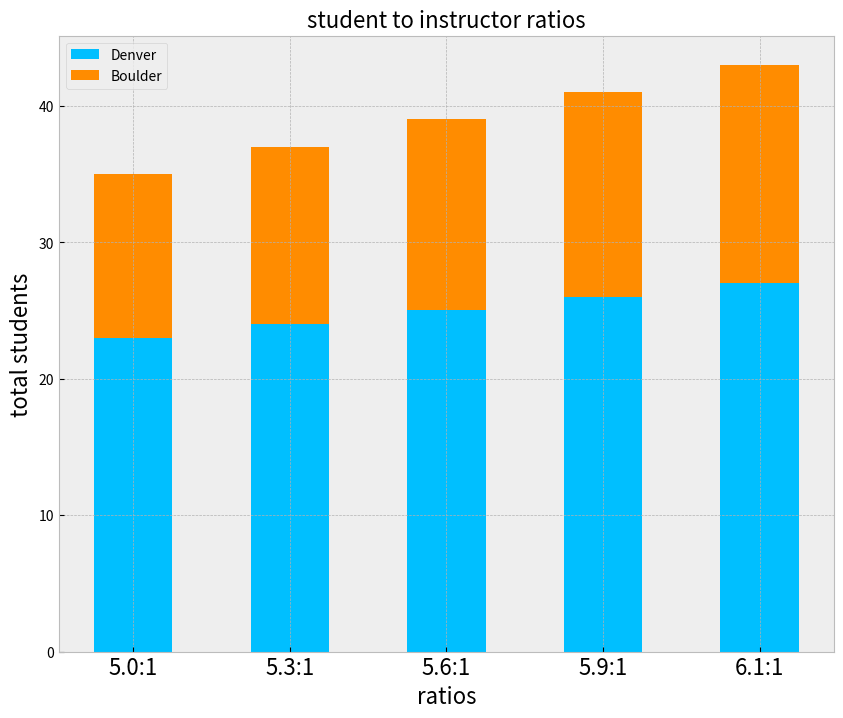

This figure's Python source: (Note: this script raises an exception after producing the figure.)
import os
import numpy as np
import matplotlib.pyplot as plt
plt.style.use('bmh')

fontsize = 16
fontname = 'sans'

fig = plt.figure(figsize=(10,8))
ax = fig.add_subplot(111)

N = 5
total_instructors = 7.0
denver = np.array([23, 24, 25, 26, 27])
boulder = np.array([12, 13, 14, 15, 16])
total_students = denver + boulder
ratios = total_students / total_instructors 
ratios = ["%s:1"%round(r,1) for r in ratios]

xpos = np.arange(N)
width = 0.5

p1 = plt.bar(xpos, denver, width, color='deepskyblue')
p2 = plt.bar(xpos, boulder, width,bottom=denver, color='darkorange')

ax.set_xticks(xpos)
ax.set_xticklabels(ratios,fontsize=fontsize,fontname=fontname)
ax.set_ylabel('total students',fontsize=fontsize,fontname=fontname)
ax.set_xlabel('ratios',fontsize=fontsize,fontname=fontname)
ax.set_title('student to instructor ratios',fontsize=fontsize,fontname=fontname)
leg = ax.legend((p1[0], p2[0]), ('Denver', 'Boulder'))
for l in leg.get_lines():
    l.set_linewidth(1.5)  # the legend line width
    l.set_fontsize(fontsize)
    l.set_fontname(fontname)
plt.savefig(os.path.join("staffing","staffing_ratios.png"))
plt.show()
